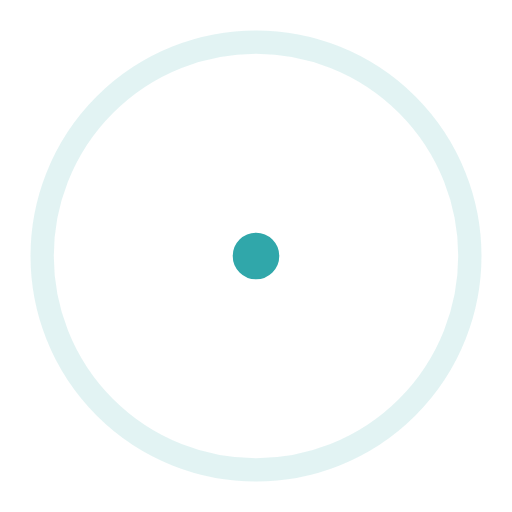
t = 0.00 s
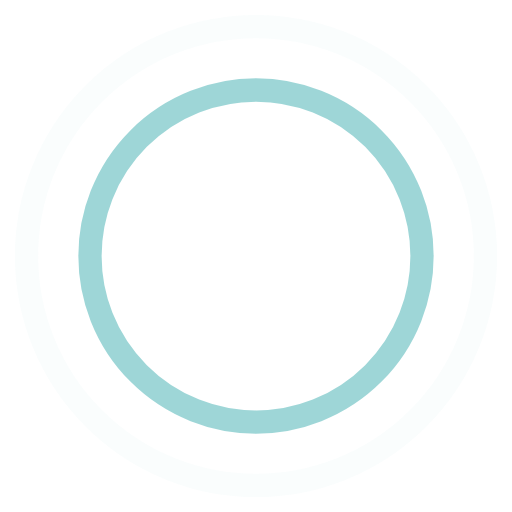
t = 0.45 s
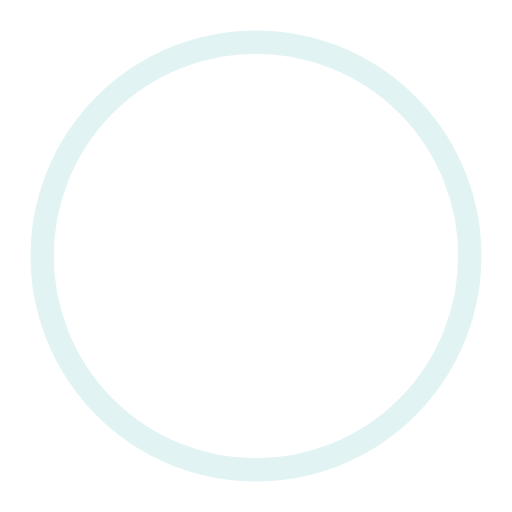
t = 0.90 s
t = 1.35 s: frame unchanged from t = 0.45 s, image omitted

The animated SVG that drew these frames (rendered in a browser with its animation timeline set to each time). Animation: 4 SMIL elements (animate=4); one cycle of 1.80 s, repeats indefinitely.

<!-- By Sam Herbert (@sherb), for everyone. More @ http://goo.gl/7AJzbL -->
<svg width="44" height="44" viewBox="0 0 44 44" xmlns="http://www.w3.org/2000/svg" stroke="#30a7aa">
    <g fill="none" fill-rule="evenodd" stroke-width="2">
        <circle cx="22" cy="22" r="1">
            <animate attributeName="r" begin="0s" dur="1.8s" values="1; 20" calcMode="spline" keyTimes="0; 1" keySplines="0.165, 0.84, 0.44, 1" repeatCount="indefinite"/>
            <animate attributeName="stroke-opacity" begin="0s" dur="1.8s" values="1; 0" calcMode="spline" keyTimes="0; 1" keySplines="0.3, 0.61, 0.355, 1" repeatCount="indefinite"/>
        </circle>
        <circle cx="22" cy="22" r="1">
            <animate attributeName="r" begin="-0.9s" dur="1.8s" values="1; 20" calcMode="spline" keyTimes="0; 1" keySplines="0.165, 0.84, 0.44, 1" repeatCount="indefinite"/>
            <animate attributeName="stroke-opacity" begin="-0.9s" dur="1.8s" values="1; 0" calcMode="spline" keyTimes="0; 1" keySplines="0.3, 0.61, 0.355, 1" repeatCount="indefinite"/>
        </circle>
    </g>
</svg>
